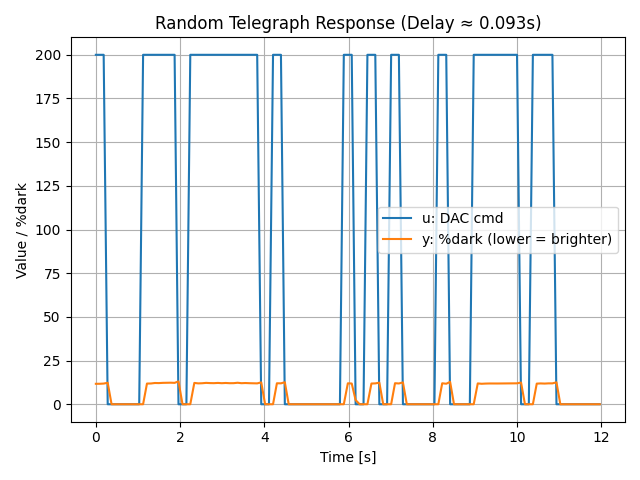

The table this chart was drawn from, first rows:
t_s, u_cmd, y_dark_pct
1.7334001313429326e-05, 200.0, 11.7
0.09341, 200.0, 11.72
0.1855, 200.0, 11.84
0.2813, 0.0, 12.29
0.3732, 0.0, 0.0
0.4653, 0.0, 0.0
0.5612, 0.0, 0.0
0.6532, 0.0, 0.0
0.7452, 0.0, 0.0
0.8412, 0.0, 0.0
0.9333, 0.0, 0.0
1.029, 0.0, 0.0
1.121, 200.0, 0.0
1.213, 200.0, 11.84
1.309, 200.0, 11.89
1.401, 200.0, 12.17
1.493, 200.0, 12.11
1.589, 200.0, 12.24
1.681, 200.0, 12.29
1.773, 200.0, 12.33
1.869, 200.0, 12.25
1.961, 0.0, 13.08
2.057, 0.0, 0.0
2.149, 0.0, 0.0
2.241, 200.0, 0.0
2.337, 200.0, 12.22
2.429, 200.0, 11.94
2.521, 200.0, 12.02
2.617, 200.0, 12.23
2.709, 200.0, 12.11
2.801, 200.0, 12.07
2.897, 200.0, 12.2
2.989, 200.0, 12.06
3.081, 200.0, 12.18
3.177, 200.0, 12.05
3.269, 200.0, 12.07
3.365, 200.0, 12.3
3.457, 200.0, 12.05
3.549, 200.0, 12.15
3.645, 200.0, 12.05
3.737, 200.0, 12.01
3.829, 200.0, 11.94
3.926, 0.0, 12.51
4.017, 0.0, 0.0
4.109, 0.0, 0.0
4.206, 200.0, 0.0
4.297, 200.0, 12.01
4.393, 200.0, 11.97
4.486, 0.0, 12.6
4.577, 0.0, 0.0
4.673, 0.0, 0.0
4.765, 0.0, 0.0
4.857, 0.0, 0.0
4.953, 0.0, 0.0
5.045, 0.0, 0.0
5.137, 0.0, 0.0
5.233, 0.0, 0.0
5.325, 0.0, 0.0
5.421, 0.0, 0.0
5.513, 0.0, 0.0
... 69 more rows
